Photos from the image-classification dataset "images_by_side" in the GitHub repository SzymixOz/semantic-segmentation-of-coronary-vessels. Its 2 classes are: left, right.

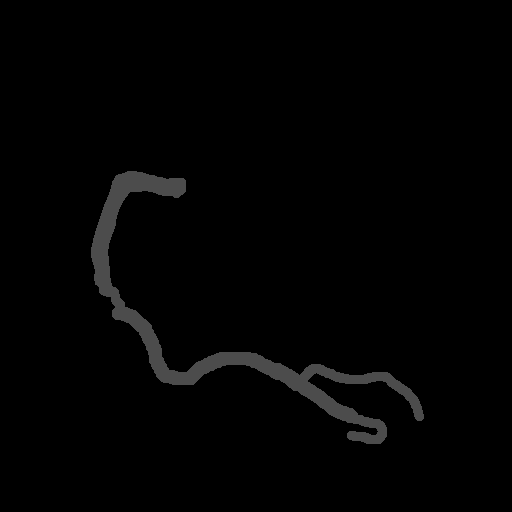
Label: right

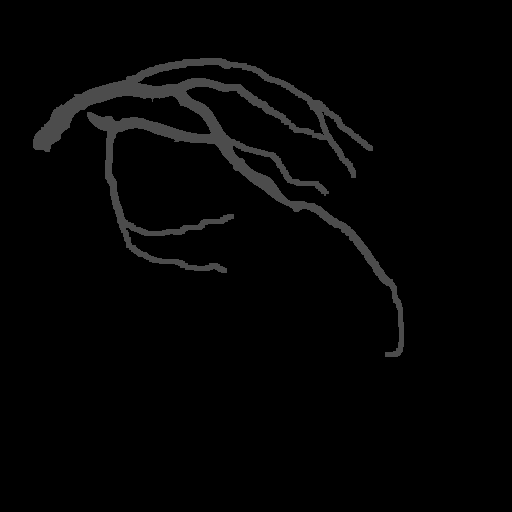
Label: left

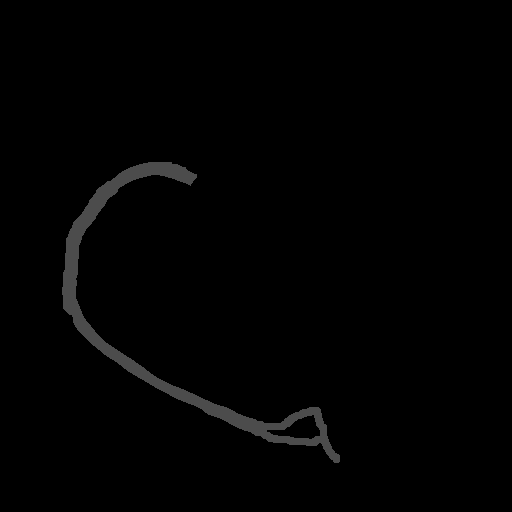
Label: right

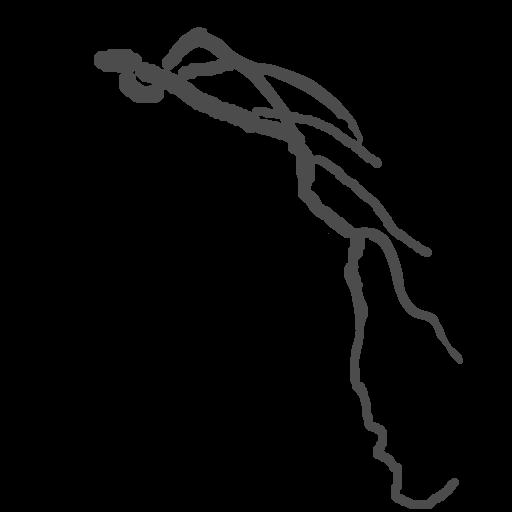
Label: left

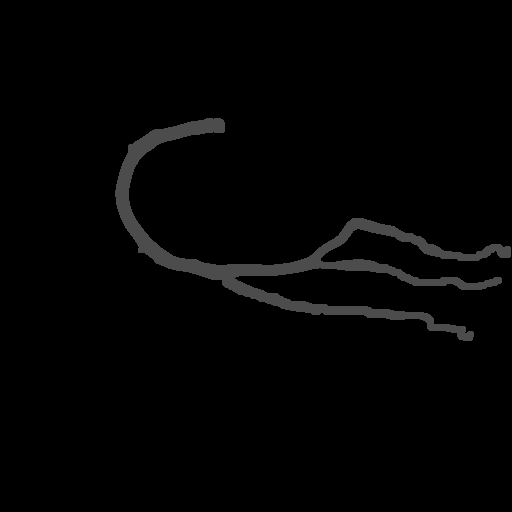
Label: right

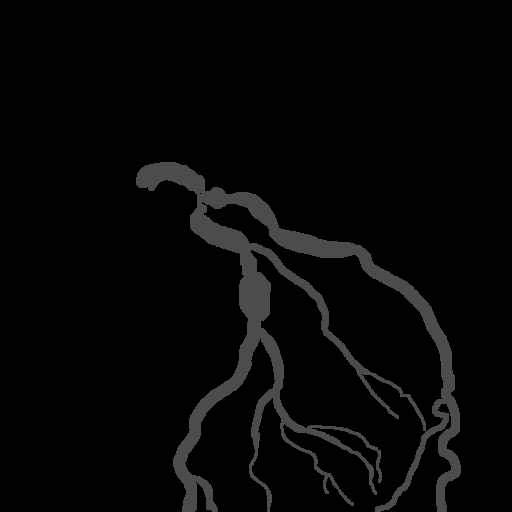
Label: left
